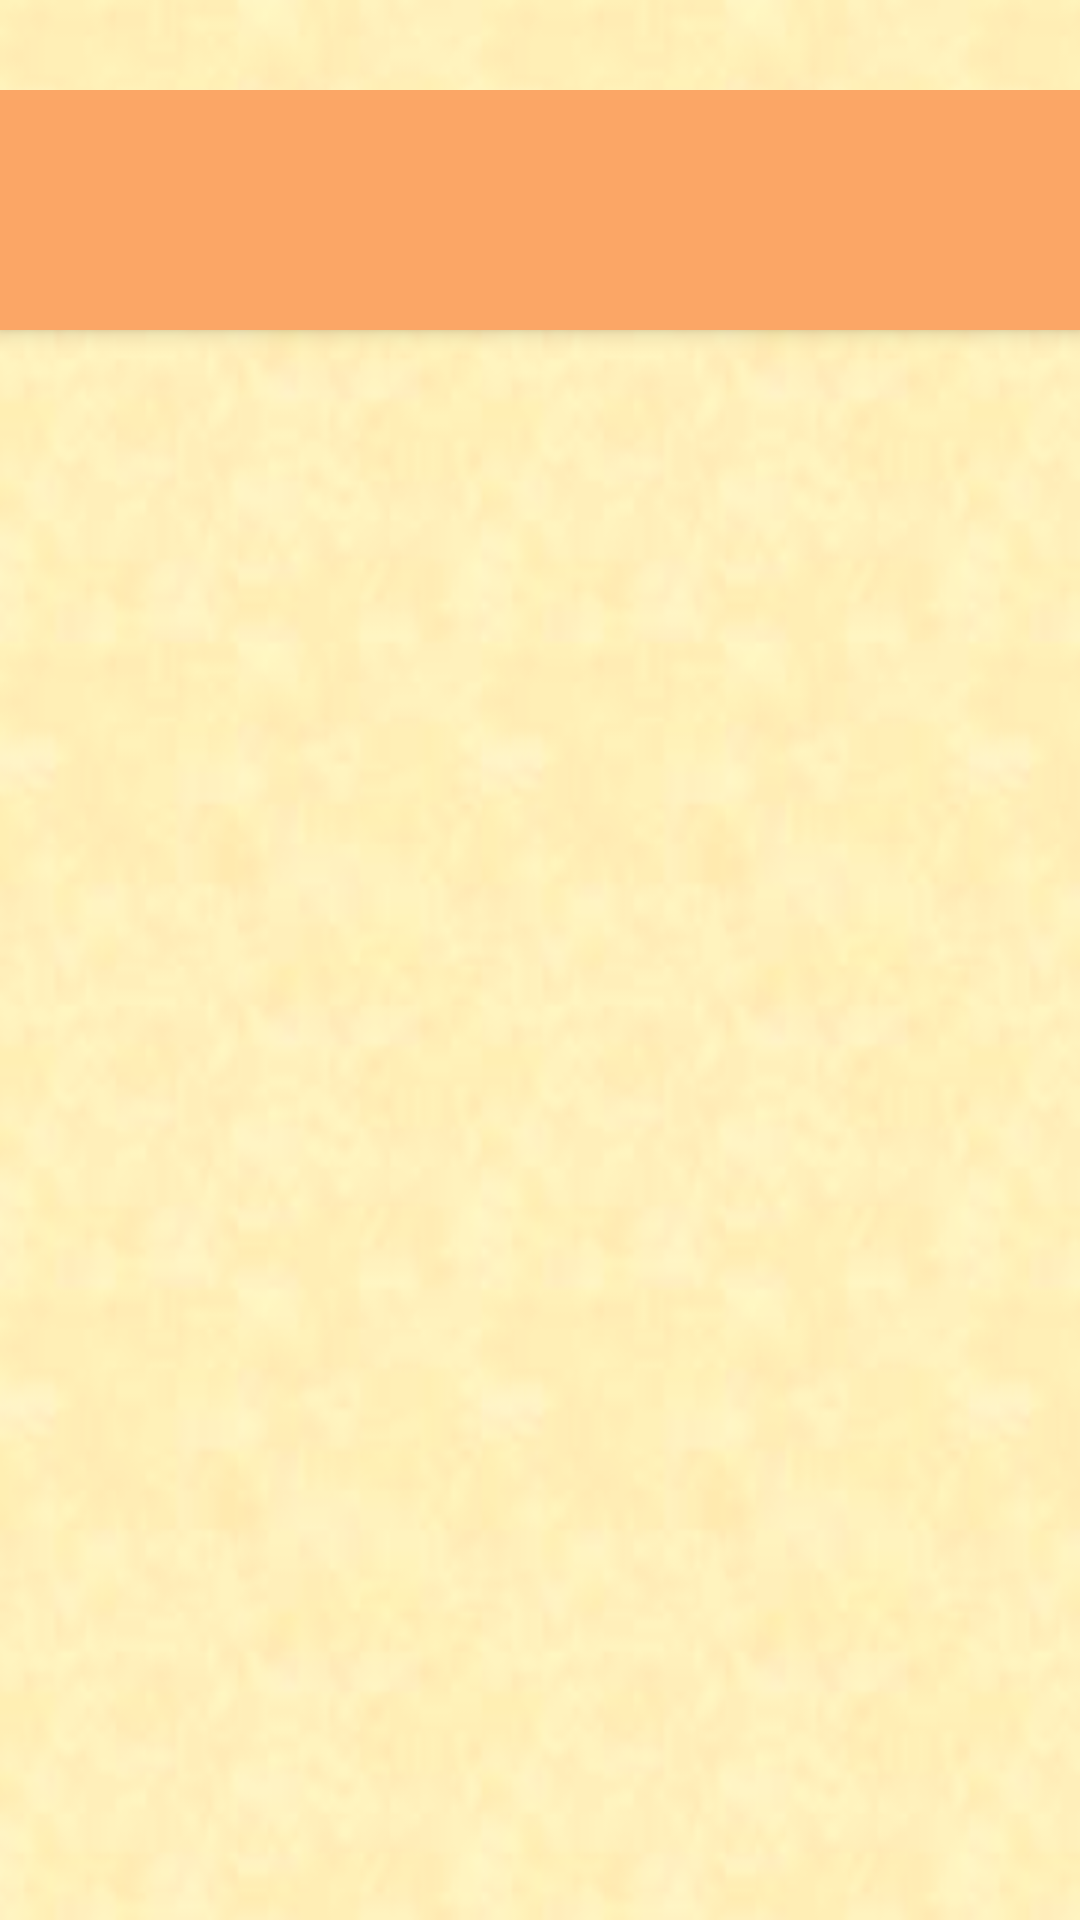

Here is an Android app screen rendered from its layout file. Give the layout XML and the strings, colors and styles it references.
<!-- AndroidManifest.xml: application theme AppTheme.NoActionBar -->
<!-- res/layout/activity_tab_all.xml -->
<?xml version="1.0" encoding="utf-8"?>
<LinearLayout xmlns:android="http://schemas.android.com/apk/res/android"
    android:layout_width="match_parent"
    xmlns:app="http://schemas.android.com/apk/res-auto"
    android:orientation="vertical"
    android:id = "@+id/tab_all"
    android:layout_height="match_parent"
    android:background="@drawable/back5">
    <Space
        android:layout_width="match_parent"
        android:layout_height="30dp" />

    <LinearLayout
        android:orientation="vertical"
        android:layout_width="match_parent"
        android:layout_height="match_parent"
        android:layout_weight="0.16">

        <android.support.design.widget.CoordinatorLayout xmlns:android="http://schemas.android.com/apk/res/android"
            xmlns:app="http://schemas.android.com/apk/res-auto"
            xmlns:tools="http://schemas.android.com/tools"
            android:id="@+id/main_content"
            android:layout_width="match_parent"
            android:layout_height="match_parent"
            android:fitsSystemWindows="false">

            <android.support.design.widget.AppBarLayout
                android:layout_width="match_parent"
                android:layout_height="@dimen/custom_tab_layout_height"
                android:theme="@style/ThemeOverlay.AppCompat.Dark.ActionBar">
                
                <android.support.design.widget.TabLayout
                    android:id="@+id/tabs"
                    android:layout_width="match_parent"
                    android:layout_height="@dimen/custom_tab_layout_height"
                    app:tabMode="scrollable"
                    app:tabGravity="fill"
                    android:fillViewport="false" />
            </android.support.design.widget.AppBarLayout>

            <android.support.v4.view.ViewPager
                android:id="@+id/viewpager"
                android:layout_width="match_parent"
                android:layout_height="match_parent"
                app:layout_behavior="@string/appbar_scrolling_view_behavior" />
        </android.support.design.widget.CoordinatorLayout>
    </LinearLayout>


</LinearLayout>
<!-- resources referenced by this layout -->
<resources>
  <dimen name="custom_tab_layout_height">80dp</dimen>
  <!-- drawable back5: png bitmap (drawable, 104309 bytes) -->
  <style name="AppTheme.NoActionBar">
          <item name="windowActionBar">false</item>
          <item name="android:windowActionBarOverlay">true</item>
          <item name="windowNoTitle">true</item>
          <item name="android:windowTranslucentNavigation">false</item>
          <item name="android:windowTranslucentStatus">true</item>
      </style>
</resources>
